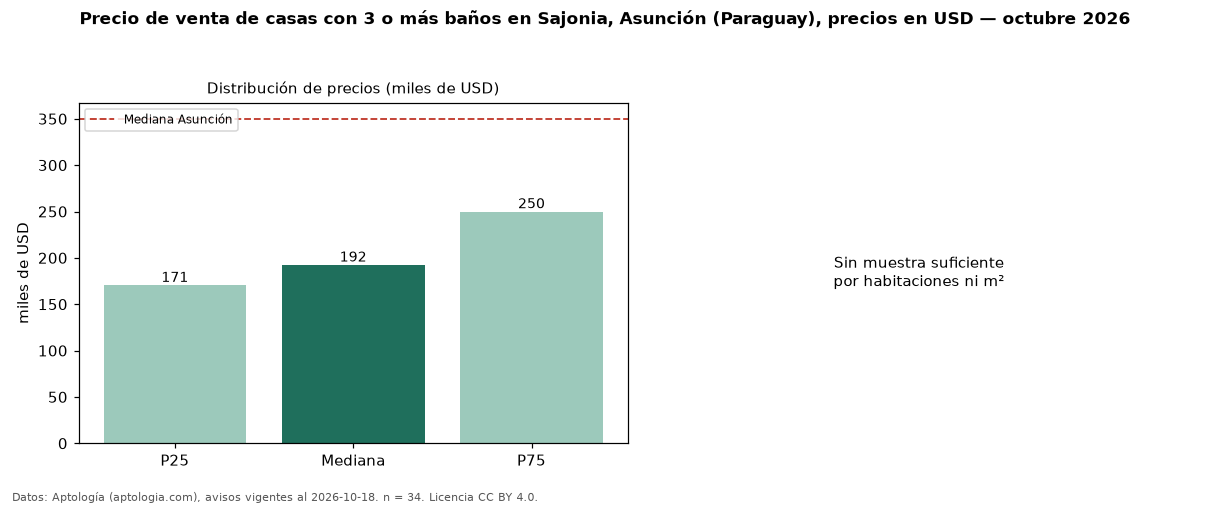

Source data for this figure (header and first rows):
seccion, metrica, valor, moneda, n
filtro, ban3, con 3 o más baños, , 34
precio, p25, 170544, USD, 34
precio, mediana, 192500, USD, 34
precio, p75, 250000, USD, 34
precio, minimo, 100000, USD, 34
precio, maximo, 950000, USD, 34
banos, mediana_banos, 3.0, , 
habitaciones, 3+, 187500, USD, 26
ciudad, mediana_ciudad_referencia, 350000, USD, 
ciudad, mediana_m2_ciudad, 1028, USD, 
fuente, fecha_datos, 2026-10-18, , 
fuente, atribucion, https://www.aptologia.com/py/venta/asunc…, , 
fuente, licencia, CC BY 4.0, , 
